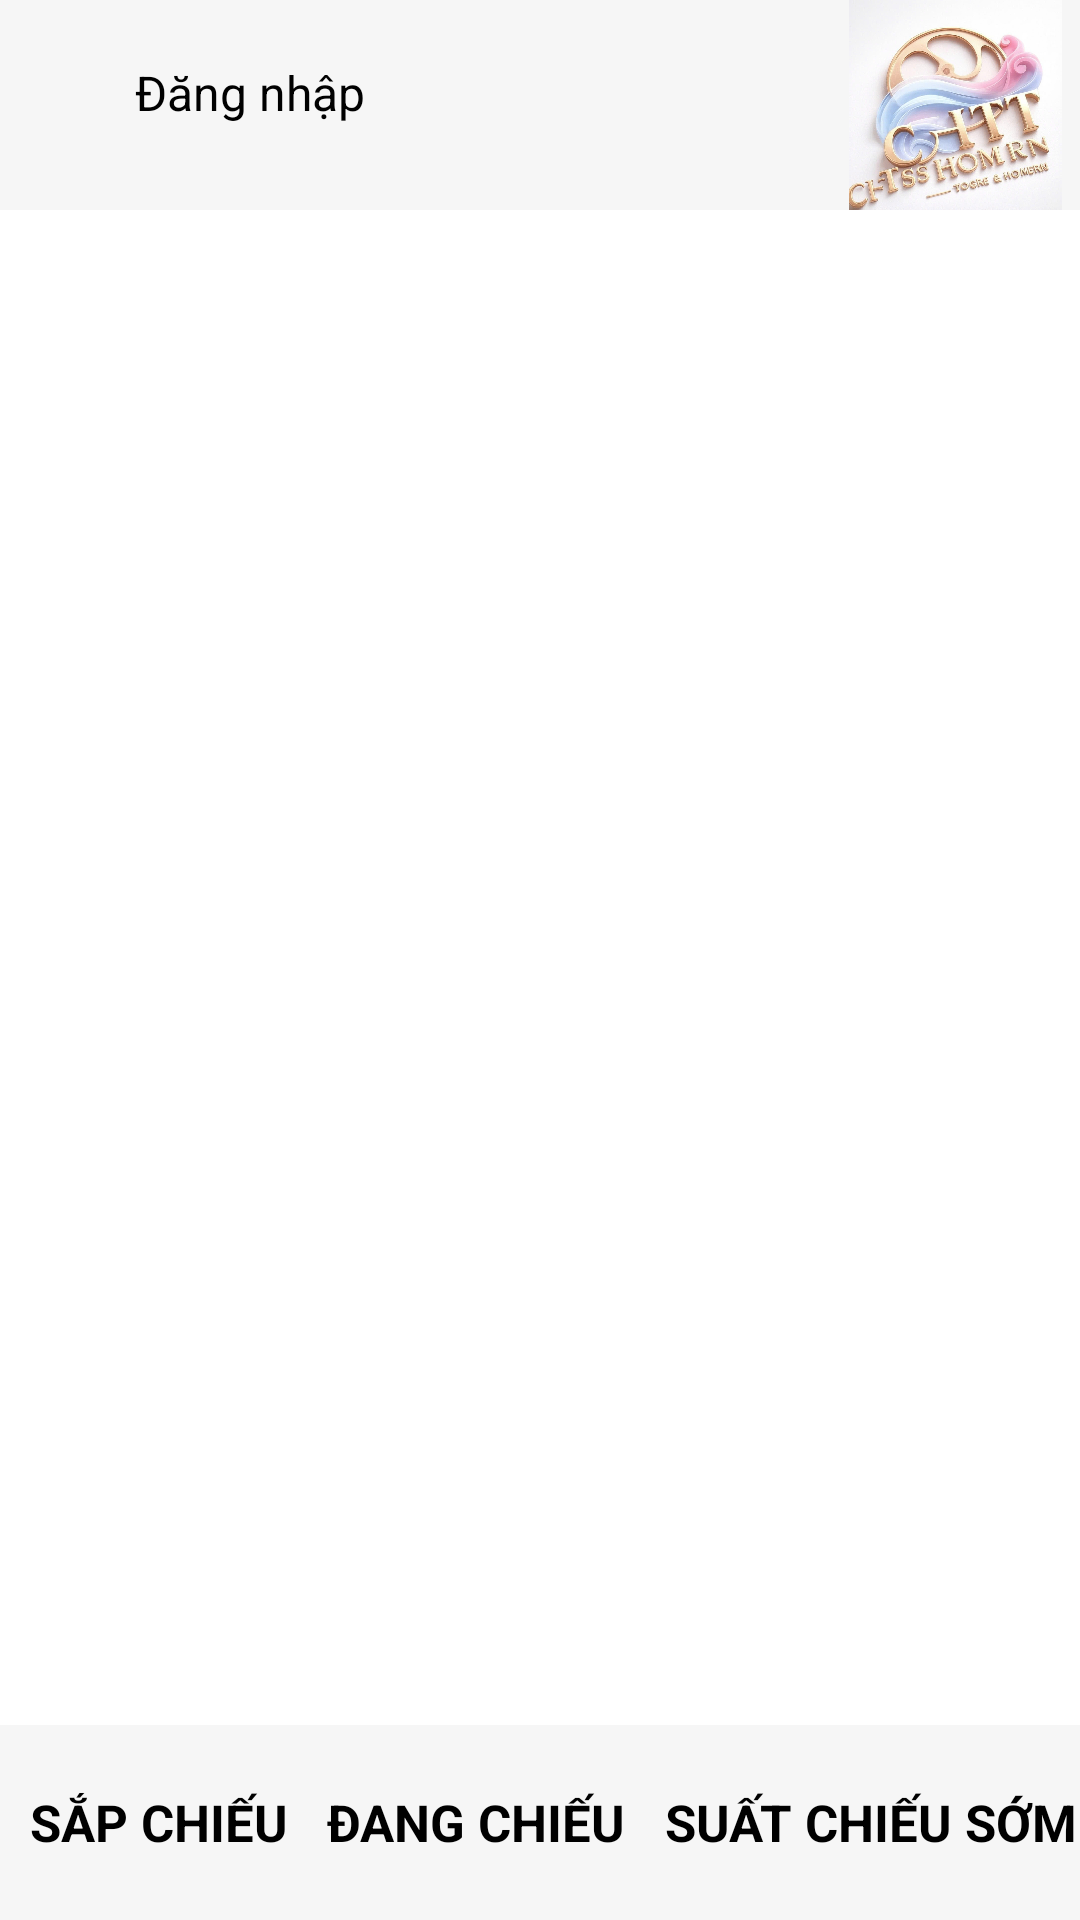

The Android layout XML behind this screen, and the referenced resources:
<!-- AndroidManifest.xml: application theme Theme.Cinemas -->
<!-- res/layout/activity_main.xml -->
<?xml version="1.0" encoding="utf-8"?>
<LinearLayout xmlns:android="http://schemas.android.com/apk/res/android"
    xmlns:app="http://schemas.android.com/apk/res-auto"
    xmlns:tools="http://schemas.android.com/tools"
    android:id="@+id/main"
    android:layout_width="match_parent"
    android:layout_height="match_parent"
    tools:context=".MainActivity"
    android:orientation="vertical"
    android:background="#FFFFFF">

    
    <LinearLayout
        android:id="@+id/header_layout"
        android:layout_width="match_parent"
        android:layout_height="70dp"
        android:background="#F6F6F6"
        android:orientation="horizontal">

        <ImageView
            android:id="@+id/image_tk"
            android:layout_width="23dp"
            android:layout_height="23dp"
            android:layout_gravity="center"
            android:layout_marginStart="12dp"
            android:src="@drawable/user" />

        <TextView
            android:id="@+id/user_name"
            android:layout_width="232dp"
            android:layout_height="30dp"
            android:layout_gravity="center"
            android:layout_marginStart="10dp"
            android:text="Đăng nhập"
            android:textColor="#000000"
            android:textSize="16sp" />

        <ImageView
            android:layout_width="60dp"
            android:layout_height="70dp"
            android:layout_weight="1"
            android:src="@drawable/icon" />
    </LinearLayout>

    
    <LinearLayout
        android:id="@+id/layout_logged_in"
        android:layout_width="match_parent"
        android:layout_height="wrap_content"
        android:orientation="vertical"
        android:gravity="center"
        android:padding="16dp"
        android:visibility="gone">
    </LinearLayout>

    
    <androidx.viewpager2.widget.ViewPager2
        android:id="@+id/viewPager"
        android:layout_width="match_parent"
        android:layout_height="0dp"
        android:layout_weight="1" />

    
    <LinearLayout
        android:id="@+id/linear_layout"
        android:layout_width="match_parent"
        android:layout_height="65dp"
        android:background="#F6F6F6"
        android:orientation="horizontal"
        android:layout_gravity="center">
        <TextView
            android:id="@+id/sap_chieu"
            android:layout_width="wrap_content"
            android:layout_height="wrap_content"
            android:layout_gravity="center"
            android:layout_marginStart="10dp"
            android:text="SẮP CHIẾU"
            android:textSize="17sp"
            android:textStyle="bold"
            android:textColor="#000000"/>
        <TextView
            android:id="@+id/dang_chieu"
            android:layout_width="wrap_content"
            android:layout_height="wrap_content"
            android:layout_gravity="center"
            android:layout_marginStart="13dp"
            android:text="ĐANG CHIẾU"
            android:textSize="17sp"
            android:textStyle="bold"
            android:textColor="#000000"/>
        <TextView
            android:id="@+id/chieu_som"
            android:layout_width="wrap_content"
            android:layout_height="wrap_content"
            android:layout_gravity="center"
            android:layout_marginStart="13dp"
            android:text="SUẤT CHIẾU SỚM"
            android:textSize="17sp"
            android:textStyle="bold"
            android:textColor="#000000"/>
    </LinearLayout>
</LinearLayout>
<!-- resources referenced by this layout -->
<resources>
  <!-- drawable icon: jpg bitmap (drawable, 190017 bytes) -->
  <style name="Theme.Cinemas" parent="Theme.AppCompat.Light.NoActionBar">
          <item name="colorPrimary">@color/pink</item> 
          
          <item name="windowActionBar">false</item>
          <item name="windowNoTitle">true</item>
          <item name="android:actionBarStyle">@style/MyActionBar</item>
      </style>
  <color name="pink">#F68E8E</color>
  <style name="MyActionBar" parent="@style/Widget.AppCompat.ActionBar">
          <item name="android:titleTextStyle">@style/MyTitleTextStyle</item>
      </style>
  <style name="MyTitleTextStyle" parent="@style/TextAppearance.AppCompat.Widget.ActionBar.Title">
          <item name="android:textColor">#FFFFFF</item> 
      </style>
</resources>
